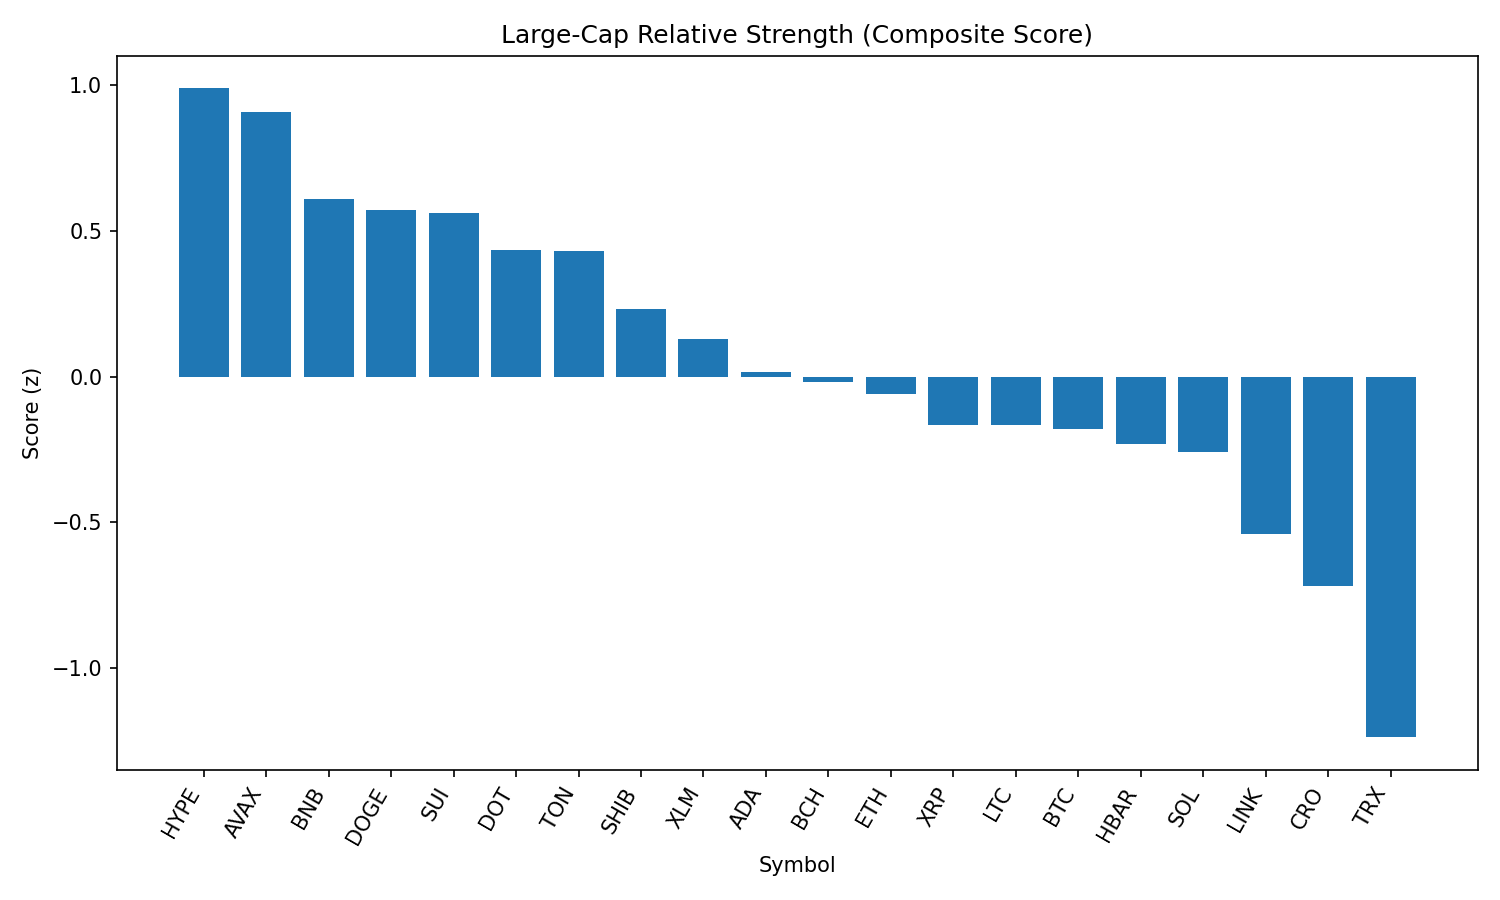

Source data for this figure (header and first rows):
rank, name, symbol, price, pct_1h, pct_24h, pct_7d, pct_1h_vs_btc, pct_24h_vs_btc, pct_7d_vs_btc, market_cap_rank, market_cap, volume_usd, score
1, Hyperliquid, HYPE, 46.97, 0.4958, 0.8056, 7.539, 0.5181, 0.7335, 5.345, 17, 12718173135, 270686730, 0.9891
2, Avalanche, AVAX, 24.36, 0.8181, -0.06645, 3.233, 0.8405, -0.1385, 1.04, 23, 10284433941, 329957199, 0.9098
3, BNB, BNB, 861.6, 0.1647, 1.78, 0.7553, 0.1871, 1.708, -1.438, 5, 119923434107, 1029242393, 0.6092
4, Dogecoin, DOGE, 0.2151, 0.5214, 0.477, 0.0142, 0.5438, 0.4049, -2.179, 9, 32433349424, 1284817068, 0.5711
5, Sui, SUI, 3.37, 0.4673, 0.2842, 3.195, 0.4897, 0.2121, 1.001, 19, 12020601461, 628015349, 0.5617
6, Polkadot, DOT, 3.82, 0.3493, 0.5831, 1.428, 0.3717, 0.511, -0.7649, 35, 5819247251, 164824672, 0.4342
7, Toncoin, TON, 3.05, 0.9429, -1.141, -2.248, 0.9652, -1.213, -4.441, 30, 7831644136, 114709225, 0.4302
8, Shiba Inu, SHIB, 1.228e-05, 0.2442, 0.6638, -0.5523, 0.2666, 0.5917, -2.746, 31, 7236275334, 146581039, 0.2335
9, Stellar, XLM, 0.3593, 0.2939, -0.004391, 1.255, 0.3162, -0.07649, -0.9384, 22, 11397325547, 112466740, 0.1273
10, Cardano, ADA, 0.8249, 0.2529, -0.1724, 1.415, 0.2752, -0.2445, -0.7783, 11, 30102530399, 975264388, 0.01723
11, Bitcoin Cash, BCH, 595.5, 0.267, -1.459, 11.26, 0.2894, -1.531, 9.065, 20, 11869433961, 504351471, -0.01959
12, Ethereum, ETH, 4300, 0.1281, 0.2599, -1.303, 0.1505, 0.1878, -3.497, 2, 518407174804, 19774756350, -0.06133
13, XRP, XRP, 2.82, 0.104, -0.07235, 0.8548, 0.1264, -0.1444, -1.339, 4, 167804387675, 3449505210, -0.1649
14, Litecoin, LTC, 111.7, 0.1555, -0.3219, 1.596, 0.1779, -0.394, -0.5972, 28, 8517071384, 309286833, -0.1671
15, Bitcoin, BTC, 110870, -0.02237, 0.0721, 2.193, 0.0, 0.0, 0.0, 1, 2208072090895, 29843676987, -0.1802
16, Hedera, HBAR, 0.2169, 0.2977, -0.4998, -2.704, 0.3201, -0.5719, -4.897, 25, 9193249825, 114396662, -0.2301
17, Solana, SOL, 202.4, 0.3117, -1.166, 1.634, 0.334, -1.238, -0.5592, 6, 109531233613, 4371592187, -0.2582
18, Chainlink, LINK, 22.22, 0.1687, -0.7179, -3.929, 0.1911, -0.79, -6.122, 13, 15067720587, 706643206, -0.5418
19, Cronos, CRO, 0.2703, -0.3605, 1.828, -13.38, -0.3382, 1.755, -15.58, 26, 9084399756, 97740534, -0.7189
20, TRON, TRX, 0.3301, -0.2196, -1.311, -2.551, -0.1972, -1.383, -4.744, 10, 31251422647, 657113874, -1.238
21, Figure Heloc, FIGR_HELOC, 1.005, 0.0, -2.826, 0.8775, 0.02237, -2.898, -1.316, 18, 12301124000, 27562765, -1.364
